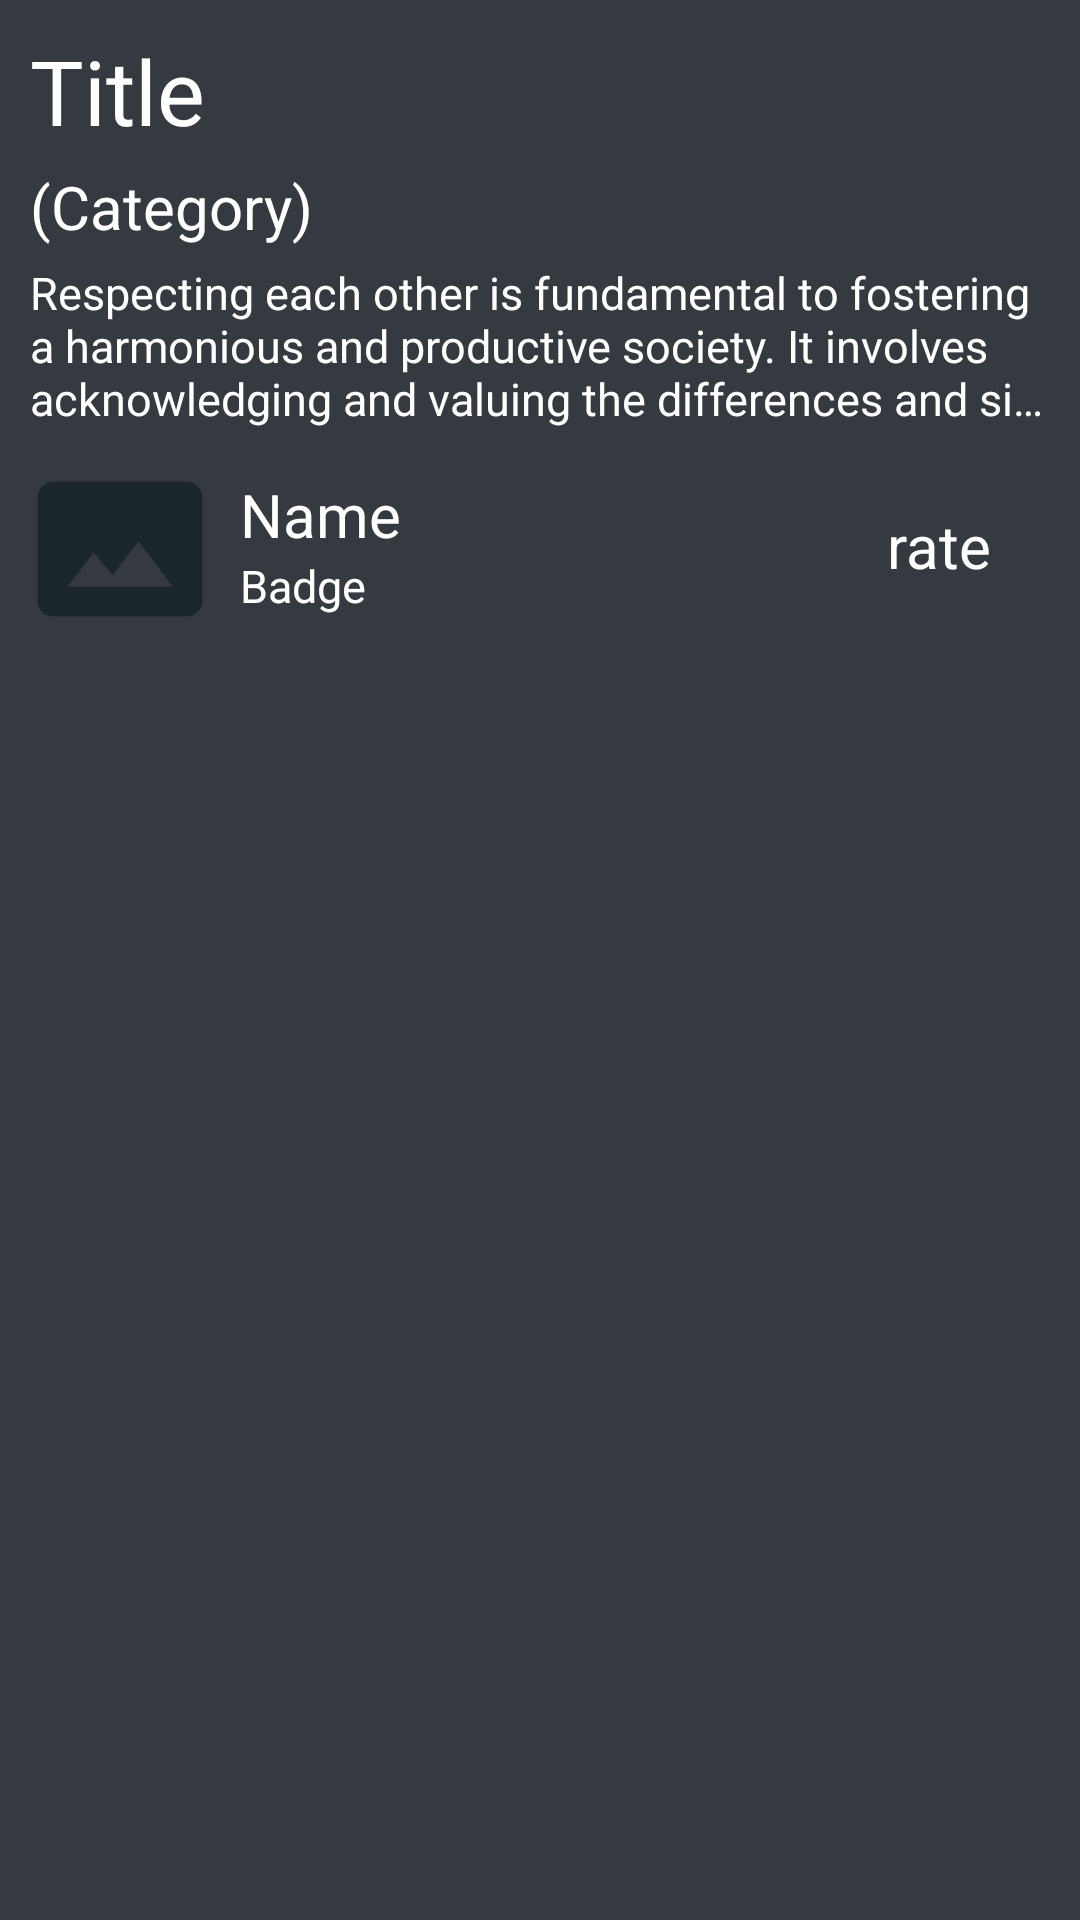

Android layout source for this screen:
<!-- AndroidManifest.xml: application theme Theme.ThereAfter -->
<!-- res/layout/fragment_sermon_item.xml -->
<?xml version="1.0" encoding="utf-8"?>
<androidx.constraintlayout.widget.ConstraintLayout xmlns:android="http://schemas.android.com/apk/res/android"
    xmlns:app="http://schemas.android.com/apk/res-auto"
    android:layout_width="match_parent"
    android:layout_height="wrap_content"
    android:layout_gravity="center"
    android:layout_margin="10dp"
    android:background="@color/black"
    android:gravity="center"
    android:orientation="vertical"
    android:padding="10dp">

    <TextView
        android:id="@+id/sertitle"
        android:layout_width="0dp"
        android:layout_height="wrap_content"
        android:background="#00FFFFFF"
        android:text="@string/sermonItemTitle"
        android:textAlignment="center"
        android:textColor="#FFFFFF"
        android:textSize="30sp"
        app:layout_constraintBottom_toTopOf="@id/sercategory"
        app:layout_constraintStart_toStartOf="parent"
        app:layout_constraintTop_toTopOf="parent" />

    <TextView
        android:id="@+id/sercategory"
        android:layout_width="0dp"
        android:layout_height="wrap_content"
        android:layout_marginTop="5dp"
        android:background="#00FFFFFF"
        android:text="@string/sermonItemCategory"
        android:textAlignment="center"
        android:textColor="#FFFFFF"
        android:textSize="20sp"
        app:layout_constraintBottom_toTopOf="@id/sercontent"
        app:layout_constraintStart_toStartOf="@id/sertitle"
        app:layout_constraintTop_toBottomOf="@id/sertitle" />

    <TextView
        android:id="@+id/sercontent"
        android:layout_width="0dp"
        android:layout_height="wrap_content"
        android:layout_marginTop="5dp"
        android:background="#00FFFFFF"
        android:ellipsize="end"
        android:maxLines="3"
        android:text="@string/sermonItemContent"
        android:textColor="#FFFFFF"
        android:textSize="15sp"
        app:layout_constraintBottom_toTopOf="@id/profilepic"
        app:layout_constraintStart_toStartOf="@id/sertitle"
        app:layout_constraintTop_toBottomOf="@id/sercategory" />

    
    
    
    
    
    
    
    
    
    
    
    
    

    <ImageView
        android:id="@+id/profilepic"
        android:layout_width="60dp"
        android:layout_height="60dp"
        android:layout_marginTop="10dp"
        android:contentDescription="@string/profilePicDescription"
        android:src="@drawable/baseline_photo_size_select_actual_24"
        app:layout_constraintStart_toStartOf="@+id/sercontent"
        app:layout_constraintTop_toBottomOf="@+id/sercontent" />


    <TextView
        android:id="@+id/profilename"
        android:layout_width="0dp"
        android:layout_height="wrap_content"
        android:layout_marginStart="10dp"
        android:layout_marginTop="5dp"
        android:layout_marginBottom="5dp"
        android:background="#00FFFFFF"
        android:text="@string/sermonItemName"
        android:textAlignment="center"
        android:textColor="#FFFFFF"
        android:textSize="20sp"
        app:layout_constraintBottom_toTopOf="@id/profilebadge"
        app:layout_constraintStart_toEndOf="@+id/profilepic"
        app:layout_constraintTop_toTopOf="@+id/profilepic" />

    <TextView
        android:id="@+id/profilebadge"
        android:layout_width="0dp"
        android:layout_height="wrap_content"
        android:background="#00FFFFFF"
        android:text="@string/sermonItemBadge"
        android:textAlignment="center"
        android:textColor="#FFFFFF"
        android:textSize="15sp"
        app:layout_constraintStart_toStartOf="@id/profilename"
        app:layout_constraintTop_toBottomOf="@+id/profilename" />

    <TextView
        android:id="@+id/serrate"
        android:layout_width="0dp"
        android:layout_height="wrap_content"
        android:layout_marginStart="10dp"
        android:layout_marginTop="5dp"
        android:layout_marginEnd="20dp"
        android:background="#00FFFFFF"
        android:text="@string/Rate"
        android:textAlignment="center"
        android:textColor="#FFFFFF"
        android:textSize="20sp"
        app:layout_constraintBottom_toBottomOf="@id/profilebadge"
        app:layout_constraintEnd_toEndOf="parent"
        app:layout_constraintTop_toTopOf="@+id/profilepic" />

</androidx.constraintlayout.widget.ConstraintLayout>
<!-- resources referenced by this layout -->
<resources>
  <color name="black">#343a40</color>
  <!-- drawable baseline_photo_size_select_actual_24 (drawable) -->
  <vector xmlns:android="http://schemas.android.com/apk/res/android" android:height="24dp" android:tint="#1B262C" android:viewportHeight="24" android:viewportWidth="24" android:width="24dp">
        
      <path android:fillColor="@android:color/white" android:pathData="M21,3H3C2,3 1,4 1,5v14c0,1.1 0.9,2 2,2h18c1,0 2,-1 2,-2V5c0,-1 -1,-2 -2,-2zM5,17l3.5,-4.5 2.5,3.01L14.5,11l4.5,6H5z"/>
      
  </vector>
  <!-- drawable gd_activity (drawable) -->
  <?xml version="1.0" encoding="utf-8"?>
  <shape
      android:shape = "rectangle"
      xmlns:android = "http://schemas.android.com/apk/res/android" >
  
      <gradient
          android:endColor = "#0DE6E6E6"
          android:centerColor = "#41202020"
          android:startColor= "#070707"
          android:angle = "90"
          android:centerY="70%"
          android:type = "linear" />
  </shape>
  <string name="Rate">rate</string>
  <string name="profilePicDescription">Profile Pic</string>
  <string name="sermonItemBadge">Badge</string>
  <string name="sermonItemCategory">(Category)</string>
  <string name="sermonItemContent">Respecting each other is fundamental to fostering a harmonious and productive society. It involves acknowledging and valuing the differences and similarities we share, whether in opinions, beliefs, or cultural backgrounds.Respecting each other is fundamental to fostering a harmonious and productive society. It involves acknowledging and valuing the differences and similarities we share, whether in opinions, beliefs, or cultural backgrounds.Respecting each other is fundamental to fostering a harmonious and productive society. It involves acknowledging and valuing the differences and similarities we share, whether in opinions, beliefs, or cultural backgrounds.Respecting each other is fundamental to fostering a harmonious and productive society. It involves acknowledging and valuing the differences and similarities we share, whether in opinions, beliefs, or cultural backgrounds.Respecting each other is fundamental to fostering a harmonious and productive society. It involves acknowledging and valuing the differences and similarities we share, whether in opinions, beliefs, or cultural backgrounds.Respecting each other is fundamental to fostering a harmonious and productive society. It involves acknowledging and valuing the differences and similarities we share, whether in opinions, beliefs, or cultural backgrounds.Respecting each other is fundamental to fostering a harmonious and productive society. It involves acknowledging and valuing the differences and similarities we share, whether in opinions, beliefs, or cultural backgrounds.Respecting each other is fundamental to fostering a harmonious and productive society. It involves acknowledging and valuing the differences and similarities we share, whether in opinions, beliefs, or cultural backgrounds.Respecting each other is fundamental to fostering a harmonious and productive society. It involves acknowledging and valuing the differences and similarities we share, whether in opinions, beliefs, or cultural backgrounds.</string>
  <string name="sermonItemName">Name</string>
  <string name="sermonItemTitle">Title</string>
  <string name="show_more" translatable="false">Show More</string>
  <color name="white">#e9ecef</color>
  <color name="teal_200">#FF03DAC5</color>
  <color name="teal_700">#FF018786</color>
</resources>
